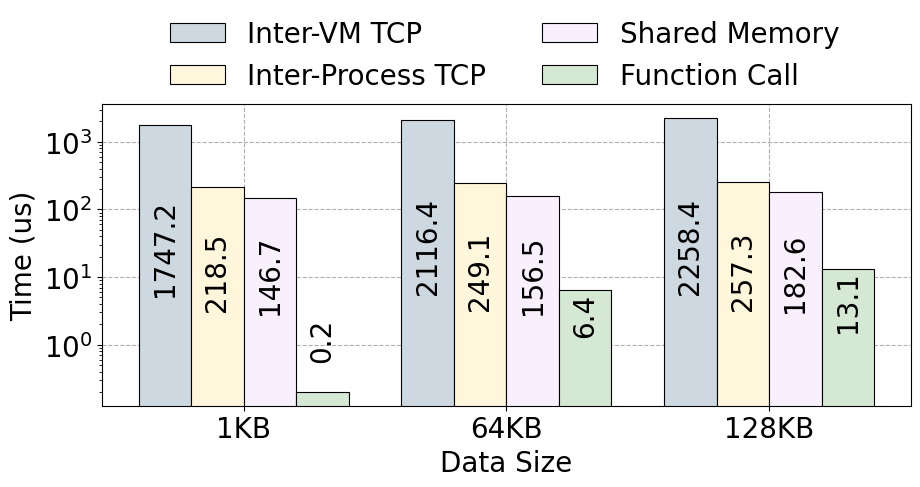

This figure's Python source: (Note: this script raises an exception after producing the figure.)
import matplotlib.pyplot as plt
import matplotlib as mpl
import numpy as np
import math
import matplotlib.font_manager

matplotlib.rcParams["font.family"] = 'Arial'
matplotlib.rcParams['pdf.fonttype'] = 42
matplotlib.rcParams['ps.fonttype'] = 42
plt.rcParams.update({'font.size': 20})
# 线宽
linewidth = 0.8
mpl.rcParams['hatch.linewidth'] = linewidth
fig = plt.figure(figsize=(9.3, 4.5), dpi=150)

# 数据
categories = ['1KB' , '64KB', '128KB']
vm_socket  = [1747.2, 2116.4, 2258.4 ]
proc_sock  = [218.5 , 249.1 , 257.3  ]
mmap       = [146.7 , 156.5 , 182.6  ]
func_call  = [0.2   , 6.4   , 13.1   ]

# 绘制柱状图
bar_width = 0.2
index = range(len(categories))

back_colors = ["#CED8E0", "#FFF6DB", "#F9F0FD",
               "#D5E8D4", "white", "white", "white"]

plt.bar(index, vm_socket, bar_width,
        color=back_colors[0], label='Inter-VM TCP', edgecolor="#000000", zorder=2, linewidth=linewidth,)
plt.bar([i + bar_width for i in index],
        proc_sock, bar_width, color=back_colors[1], label='Inter-Process TCP', edgecolor="#000000", zorder=2, linewidth=linewidth,)
plt.bar([i + 2 * bar_width for i in index],
        mmap, bar_width, color=back_colors[2], label='Shared Memory', edgecolor="#000000", zorder=2, linewidth=linewidth,)
plt.bar([i + 3 * bar_width for i in index],
        func_call, bar_width, color=back_colors[3], label='Function Call', edgecolor="#000000", zorder=2, linewidth=linewidth,)

# 在柱子中心位置显示数据
for i in index:
    plt.text(i + 0 * bar_width, 10 ** (math.log10(vm_socket[i])/4),
             str(vm_socket[i]), ha='center', rotation=90)
    plt.text(i + 1 * bar_width, 10 ** (math.log10(proc_sock[i])/4),
             str(proc_sock[i]), ha='center', rotation=90)
    plt.text(i + 2 * bar_width, 10 ** (math.log10(mmap[i])/4),
             str(mmap[i]), ha='center', rotation=90)
    plt.text(i + 3 * bar_width, 10 ** (math.log10(func_call[i])/4),
             str(func_call[i]), ha='center', rotation=90)

plt.xlabel('Data Size')
plt.ylabel('Time (us)')
# plt.title('Performance Comparison')
plt.xticks([i + 1.5 * bar_width for i in index], categories)
plt.yscale('log')  # 设置纵坐标为对数坐标轴
plt.legend(framealpha=0, loc=(0.07, 1.01), ncol=2)
# plt.tight_layout()
plt.subplots_adjust(top=0.82, bottom=0.15, left=0.1, right=0.97)

plt.grid(ls="--", zorder=1)
plt.savefig('/home/<user>/Downloads/sec2_transfer.pdf')
# plt.show()
